Run: headless pygame with SDL's dummy video driver; simulated clock (each Clock.tick advances the game by its frame time, no real sleeping); random seed 0; keys injected as events and as key.get_pressed() state; no mouse input.
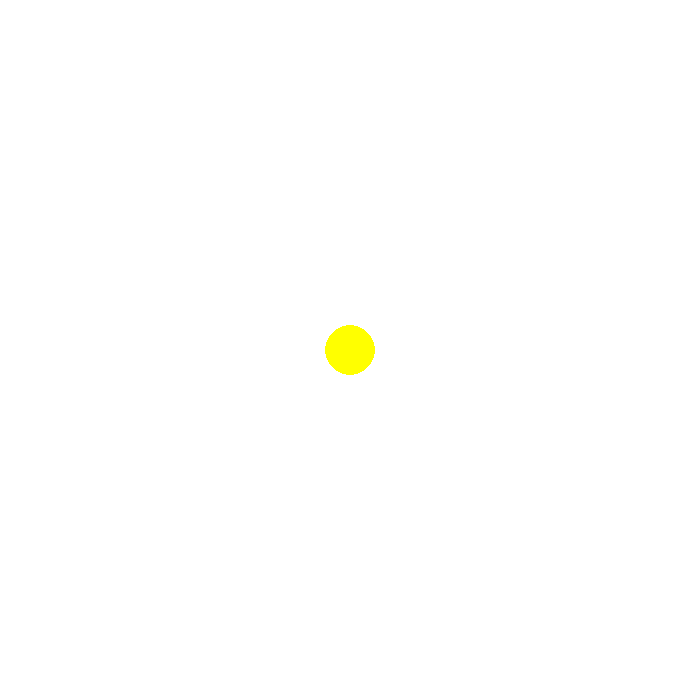
Frame 1 of 4 · flips 1–60 · no input
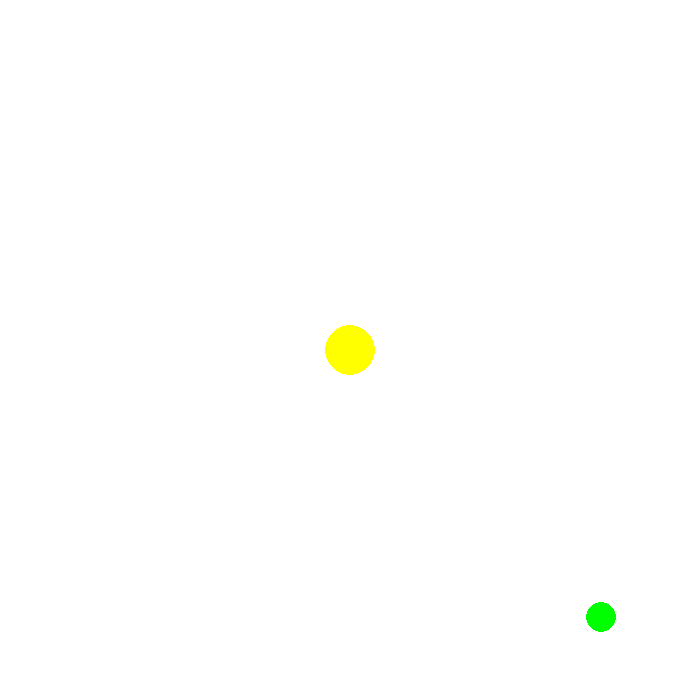
Frame 2 of 4 · flips 61–180 · tapped SPACE, RETURN · held RIGHT (→), D
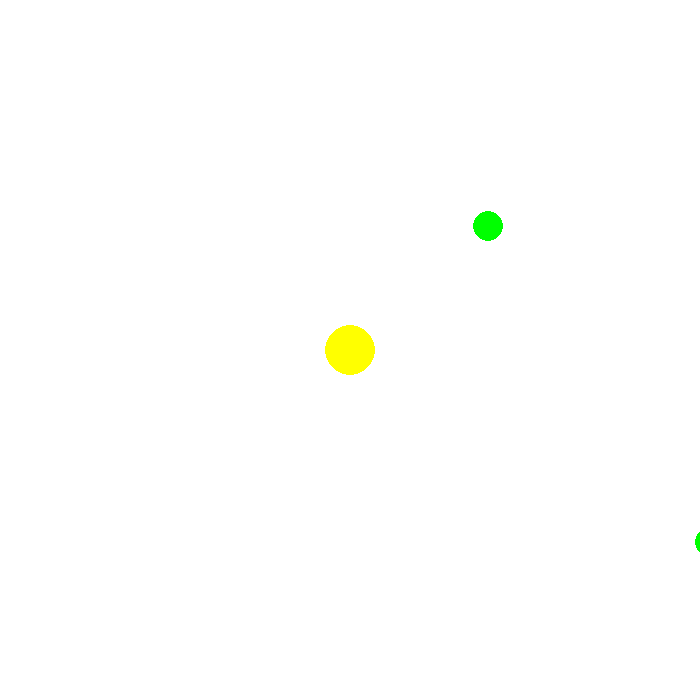
Frame 3 of 4 · flips 181–300 · held DOWN (↓), S
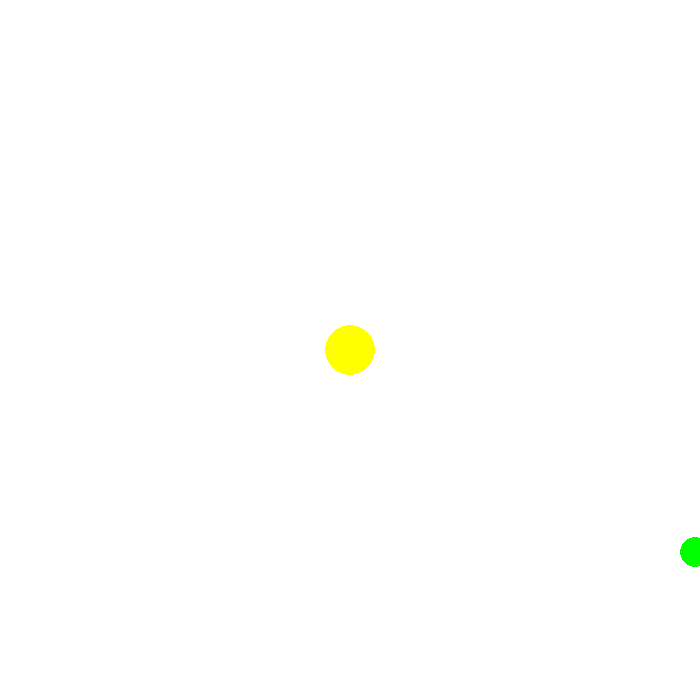
Frame 4 of 4 · flips 301–420 · held LEFT (←), A, UP (↑), W

The pygame program that drew these frames:

import pygame as pg
import random

#Settings
winx = 700
winy = 700
FPS = 60

#FUNCTIONS
def randomSpawn():
  if random.randint(1,2) == 1:
    return random.randint(-200, -50)
  else:
    return random.randint(700, 900)

#PLAYER
class Player:
  def __init__(self):
    self.x = winx // 2
    self.y = winy // 2
    self.speed = 3
  
class Enemy:
  def __init__(self, name, color, hp, x, y, size, speed):
    self.name = name
    self.color = color
    self.hp = hp
    self.x = x
    self.y = y
    self.size = size
    self.speed = speed
  
  def chase(self, player):
    self.x += (player.x - self.x) * self.speed
    self.y += (player.y - self.y) * self.speed
            

player = Player()

enemies = []

#SPAWNER
time = 0
spawnRate = 2

#GAME
display = pg.display.set_mode((winx, winy))
game = True

while game:
  display.fill("White")
  pg.time.Clock().tick(FPS)
  
  
  #SPAWNER
  if time <= 60 * spawnRate:
    time += 1
  else:
    newEnemy = Enemy("Joze", "green", 3, randomSpawn(), randomSpawn(), 15, 0.005)
    enemies.append(newEnemy)
    time = 0
  
  #QUIT
  for event in pg.event.get():
    if event.type == pg.QUIT:
      game = False
  
  #INPUTS
  keys = pg.key.get_pressed()
  
  if keys[pg.K_w]:
    for e in enemies:
      e.y += player.speed
  if keys[pg.K_s]:
    for e in enemies:
      e.y -= player.speed
  if keys[pg.K_a]:
    for e in enemies:
      e.x += player.speed
  if keys[pg.K_d]:
    for e in enemies:
      e.x -= player.speed
  
  #ENEMIES
  for enemy in enemies:
    enemy.chase(player)
    pg.draw.circle(display, enemy.color, (enemy.x, enemy.y), enemy.size)
  
  pg.draw.circle(display, "yellow", (player.x, player.y), 25)
  pg.display.update()
  #TEST
